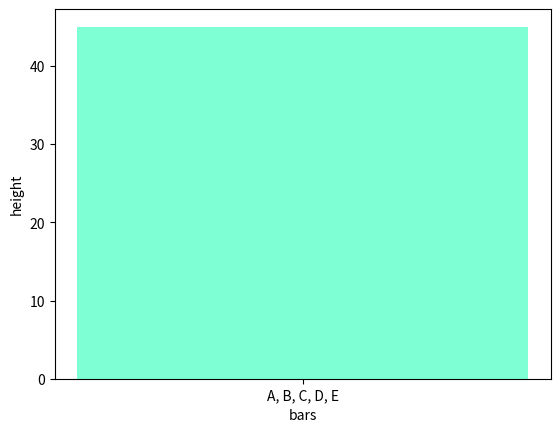

Write Python code to recreate this figure.
import pandas as pd
import numpy as np
import matplotlib.pyplot as plt

height = [3, 12, 5, 18, 45]
bars = ['A, B, C, D, E']
plt.bar(bars, height, color='aquamarine')
plt.xlabel('bars')
plt.ylabel('height')
plt.show()
